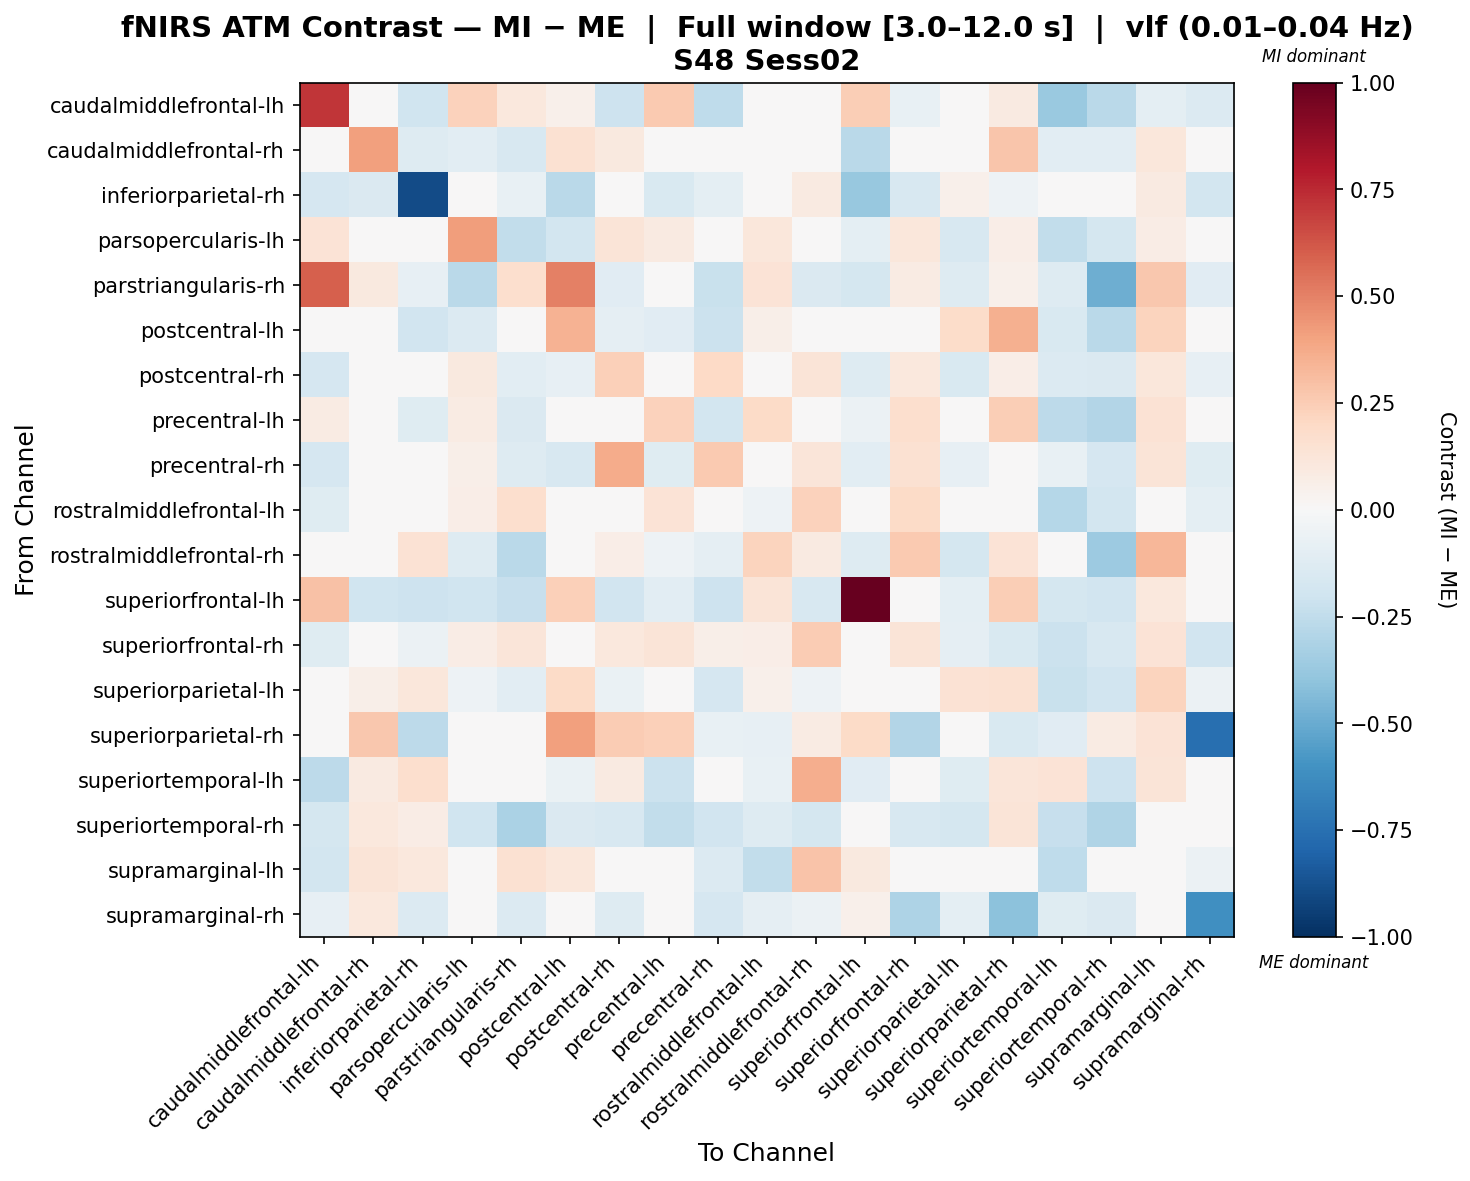

Values plotted in this chart, from the file beside it:
, caudalmiddlefrontal-lh, caudalmiddlefrontal-rh, inferiorparietal-rh, parsopercularis-lh, parstriangularis-rh, postcentral-lh, postcentral-rh, precentral-lh, precentral-rh, rostralmiddlefrontal-lh, rostralmiddlefrontal-rh, superiorfrontal-lh, superiorfrontal-rh, superiorparietal-lh, superiorparietal-rh, superiortemporal-lh, superiortemporal-rh, supramarginal-lh, supramarginal-rh
caudalmiddlefrontal-lh, 0.7113, -0.00553, -0.2011, 0.2302, 0.1041, 0.05166, -0.2095, 0.2581, -0.2513, -0.04385, -0.0431, 0.2446, -0.0736, 0.008562, 0.08923, -0.3679, -0.2722, -0.09558, -0.1341
caudalmiddlefrontal-rh, 0.0007359, 0.4066, -0.1322, -0.106, -0.1625, 0.1503, 0.1011, 0.001428, -0.04077, -0.04769, -0.03583, -0.2725, -0.00737, -0.02629, 0.2771, -0.1028, -0.1054, 0.1152, -0.01314
inferiorparietal-rh, -0.1666, -0.1455, -0.8971, -0.01659, -0.07139, -0.2659, 0.0248, -0.154, -0.09418, 0.0, 0.08953, -0.3762, -0.1631, 0.05376, -0.05163, 0.001273, -0.03238, 0.09299, -0.1837
parsopercularis-lh, 0.1349, 0.01386, 0.01544, 0.4148, -0.2433, -0.1807, 0.1305, 0.09366, 0.009662, 0.1122, -0.04953, -0.1013, 0.1101, -0.16, 0.07005, -0.245, -0.1764, 0.07563, -0.02446
parstriangularis-rh, 0.5947, 0.0962, -0.08237, -0.2679, 0.1673, 0.5054, -0.1125, -0.03085, -0.2265, 0.1356, -0.1425, -0.1779, 0.08133, -0.1282, 0.05122, -0.1313, -0.4876, 0.2708, -0.1151
postcentral-lh, -0.01472, 0.04659, -0.1918, -0.1376, 0.02405, 0.3489, -0.0905, -0.1157, -0.2137, 0.05911, -0.01026, -0.01371, -0.02188, 0.1848, 0.3557, -0.1552, -0.2669, 0.2238, -0.01106
postcentral-rh, -0.1657, 0.03242, 0.0285, 0.0958, -0.1043, -0.0797, 0.2366, 0.005192, 0.1965, -0.01791, 0.1304, -0.1323, 0.1027, -0.1517, 0.06652, -0.1356, -0.1418, 0.1168, -0.08255
precentral-lh, 0.08045, 0.02774, -0.1221, 0.084, -0.1424, -0.04611, 0.00866, 0.2277, -0.1816, 0.195, -0.008973, -0.06039, 0.1675, -0.03734, 0.2451, -0.2618, -0.2948, 0.1443, -0.02505
precentral-rh, -0.166, 0.01123, -0.04207, 0.0614, -0.1257, -0.162, 0.3702, -0.1208, 0.2582, 0.03736, 0.1192, -0.1047, 0.1519, -0.08259, 0.02697, -0.07184, -0.1701, 0.1302, -0.1209
rostralmiddlefrontal-lh, -0.1181, -0.04431, 0.0, 0.06791, 0.1681, 0.005527, 0.04329, 0.1341, -0.03734, -0.05147, 0.2271, -0.03766, 0.1884, 0.01361, -0.02374, -0.2885, -0.1804, 0.03157, -0.09824
rostralmiddlefrontal-rh, -0.0372, 0.04352, 0.1476, -0.1272, -0.2684, -0.02555, 0.0661, -0.05223, -0.09246, 0.2217, 0.08767, -0.1275, 0.2612, -0.1749, 0.1397, 0.006107, -0.3643, 0.3332, -0.03709
superiorfrontal-lh, 0.2944, -0.2022, -0.2106, -0.2001, -0.2291, 0.2407, -0.1942, -0.103, -0.2073, 0.1295, -0.1564, 1.0, -0.04902, -0.1012, 0.2472, -0.1779, -0.1899, 0.1018, 0.007271
superiorfrontal-rh, -0.1176, -0.02631, -0.05846, 0.07606, 0.1231, -0.02329, 0.1017, 0.1321, 0.0624, 0.06916, 0.254, -0.04844, 0.1305, -0.08822, -0.1539, -0.2175, -0.1578, 0.1349, -0.1923
superiorparietal-lh, 0.001806, 0.05843, 0.1169, -0.05383, -0.1073, 0.195, -0.06877, -0.01491, -0.1719, 0.05324, -0.05087, 0.001911, -0.004351, 0.1457, 0.1504, -0.2194, -0.1948, 0.223, -0.06028
superiorparietal-rh, 0.008237, 0.2713, -0.2589, 0.003819, 0.002864, 0.4103, 0.2575, 0.2357, -0.07137, -0.08454, 0.08303, 0.192, -0.2897, 0.04574, -0.1558, -0.11, 0.07838, 0.1344, -0.7529
superiortemporal-lh, -0.2615, 0.09014, 0.1675, -0.04422, 0.006731, -0.06406, 0.09295, -0.2119, -0.0045, -0.07307, 0.3613, -0.1118, -0.009981, -0.1185, 0.1237, 0.1404, -0.2043, 0.1284, -0.007316
superiortemporal-rh, -0.1777, 0.1035, 0.07784, -0.1994, -0.3161, -0.1453, -0.161, -0.2433, -0.1915, -0.1304, -0.1788, -0.04291, -0.161, -0.173, 0.1299, -0.2285, -0.2991, 0.0209, -0.03992
supramarginal-lh, -0.1852, 0.1313, 0.1081, 0.03083, 0.1545, 0.1138, -0.01267, 0.0428, -0.1363, -0.2487, 0.2821, 0.1004, -0.006833, -0.02717, -0.00945, -0.2549, -0.004943, -0.01522, -0.06249
supramarginal-rh, -0.08216, 0.1067, -0.1384, -0.04887, -0.1402, 0.04228, -0.1291, -0.01403, -0.1674, -0.08765, -0.06055, 0.05114, -0.3052, -0.09901, -0.407, -0.1201, -0.1466, 0.002189, -0.6119
